Run: headless pygame with SDL's dummy video driver; simulated clock (each Clock.tick advances the game by its frame time, no real sleeping); random seed 0; keys injected as events and as key.get_pressed() state; no mouse input.
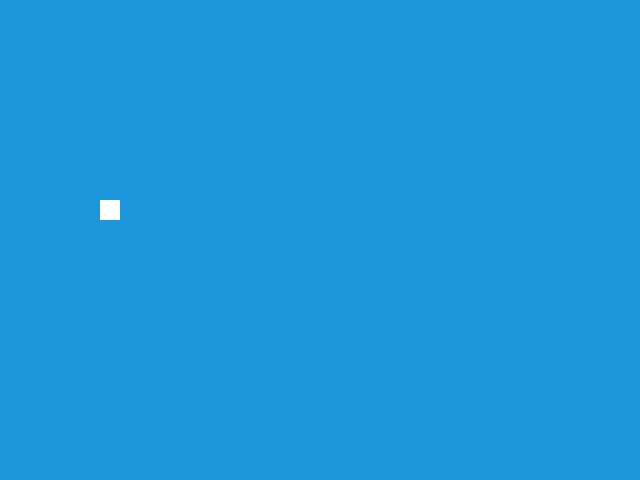
Frame 1 of 4 · flips 1–60 · no input
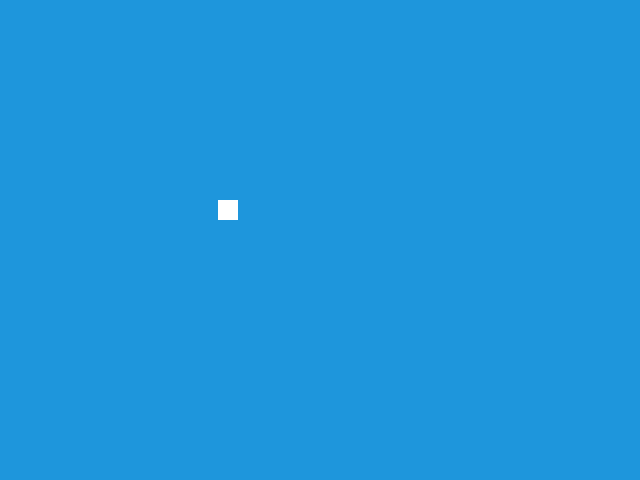
Frame 2 of 4 · flips 61–180 · tapped SPACE, RETURN · held RIGHT (→), D
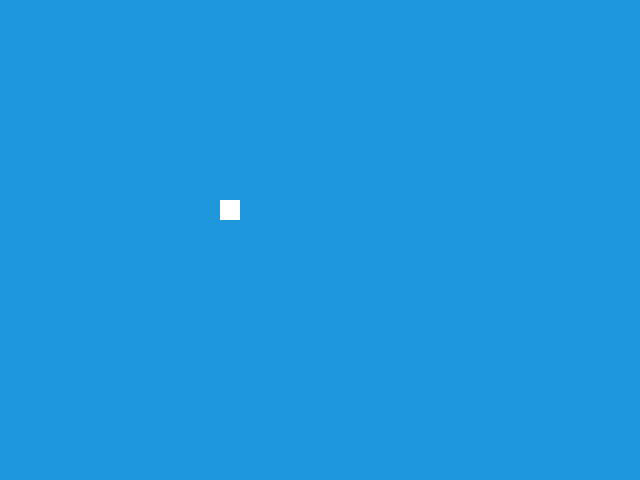
Frame 3 of 4 · flips 181–300 · held DOWN (↓), S
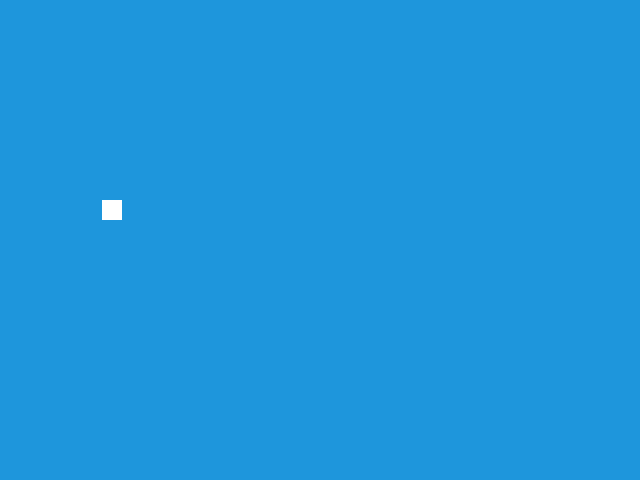
Frame 4 of 4 · flips 301–420 · held LEFT (←), A, UP (↑), W

The pygame program that drew these frames:

import sys
import pygame


class Game:
    def __init__(self):
        """ Initialize pygame and setup game properties """
        pygame.init()

        # Set game window resolution and title
        self.window = pygame.display.set_mode((640, 480))
        pygame.display.set_caption('PyNinja')

        self.clock = pygame.time.Clock()

        self.pos = [100, 200]

        # Movement state on x-axis
        self.movement_x = [False, False]

    def run(self):
        """ Main game loop """
        while True:
            self.window.fill((30, 150, 220))

            pygame.draw.rect(self.window, (255, 255, 255), (self.pos[0], self.pos[1], 20, 20))

            # Booleans implicitly converts to integers when arithmetic operation are performed on them
            self.pos[0] += self.movement_x[1] - self.movement_x[0]

            for event in pygame.event.get():
                if event.type == pygame.KEYDOWN:
                    if event.key == pygame.K_a:
                        self.movement_x[0] = True
                    if event.key == pygame.K_d:
                        self.movement_x[1] = True
                if event.type == pygame.KEYUP:
                    if event.key == pygame.K_a:
                        self.movement_x[0] = False
                    if event.key == pygame.K_d:
                        self.movement_x[1] = False
                if event.type == pygame.QUIT:
                    pygame.quit()
                    sys.exit()

            pygame.display.update()
            self.clock.tick(60)


Game().run()
